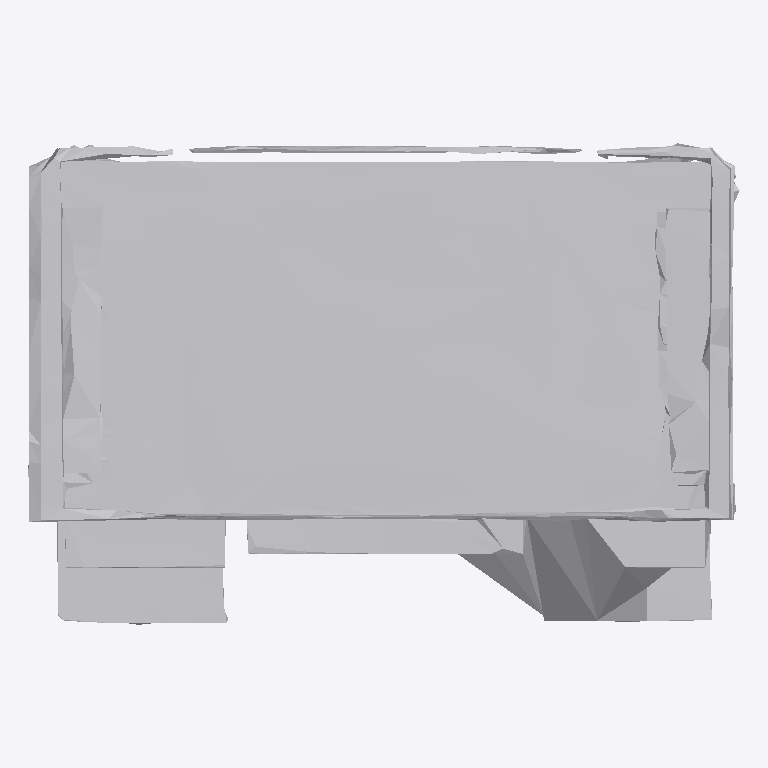
Plan cut of the same IFC building model at storey 'Ground Floor' (level 0.00 m, cut at 1.40 m), seen from above with north up, elements coloured by IFC class: 1 other element (light grey). No cut surface shows.
Extent 0.7 m × 0.5 m × 1.0 m (x, y, z). Storeys (1): Ground Floor at 0.00 m. Elements (1): 1 IfcFurniture.

HEADER;
FILE_DESCRIPTION(('ViewDefinition [CoordinationView]'),'2;1');
FILE_NAME('','2026-07-12T07:54:15',(''),(''),'IfcOpenShell 0.8.0','IfcOpenShell 0.8.0','');
FILE_SCHEMA(('IFC4'));
ENDSEC;
DATA;
#17=IFCPROJECT('122qc8OUL0e97FMsPK0QWv',#5,'Office Project',$,$,$,$,(#15),#10);
#20=IFCSITE('2yiM5E2hL4TwH_oN5iKHCf',#5,'Site',$,$,#19,$,$,.ELEMENT.,$,$,$,$,$);
#22=IFCBUILDING('1SLfD37nbCpwqPJGEWxEXo',#5,'Building',$,$,#21,$,$,.ELEMENT.,$,$,$);
#24=IFCBUILDINGSTOREY('2YIOSD60r1EArVxi8f$0c4',#5,'Ground Floor',$,$,#23,$,$,.ELEMENT.,0.0);
#35=IFCFURNITURE('30K$HXiUP7AfZWau917Upv',#5,'list06_desk',$,$,#34,#31,$,$);
ENDSEC;
